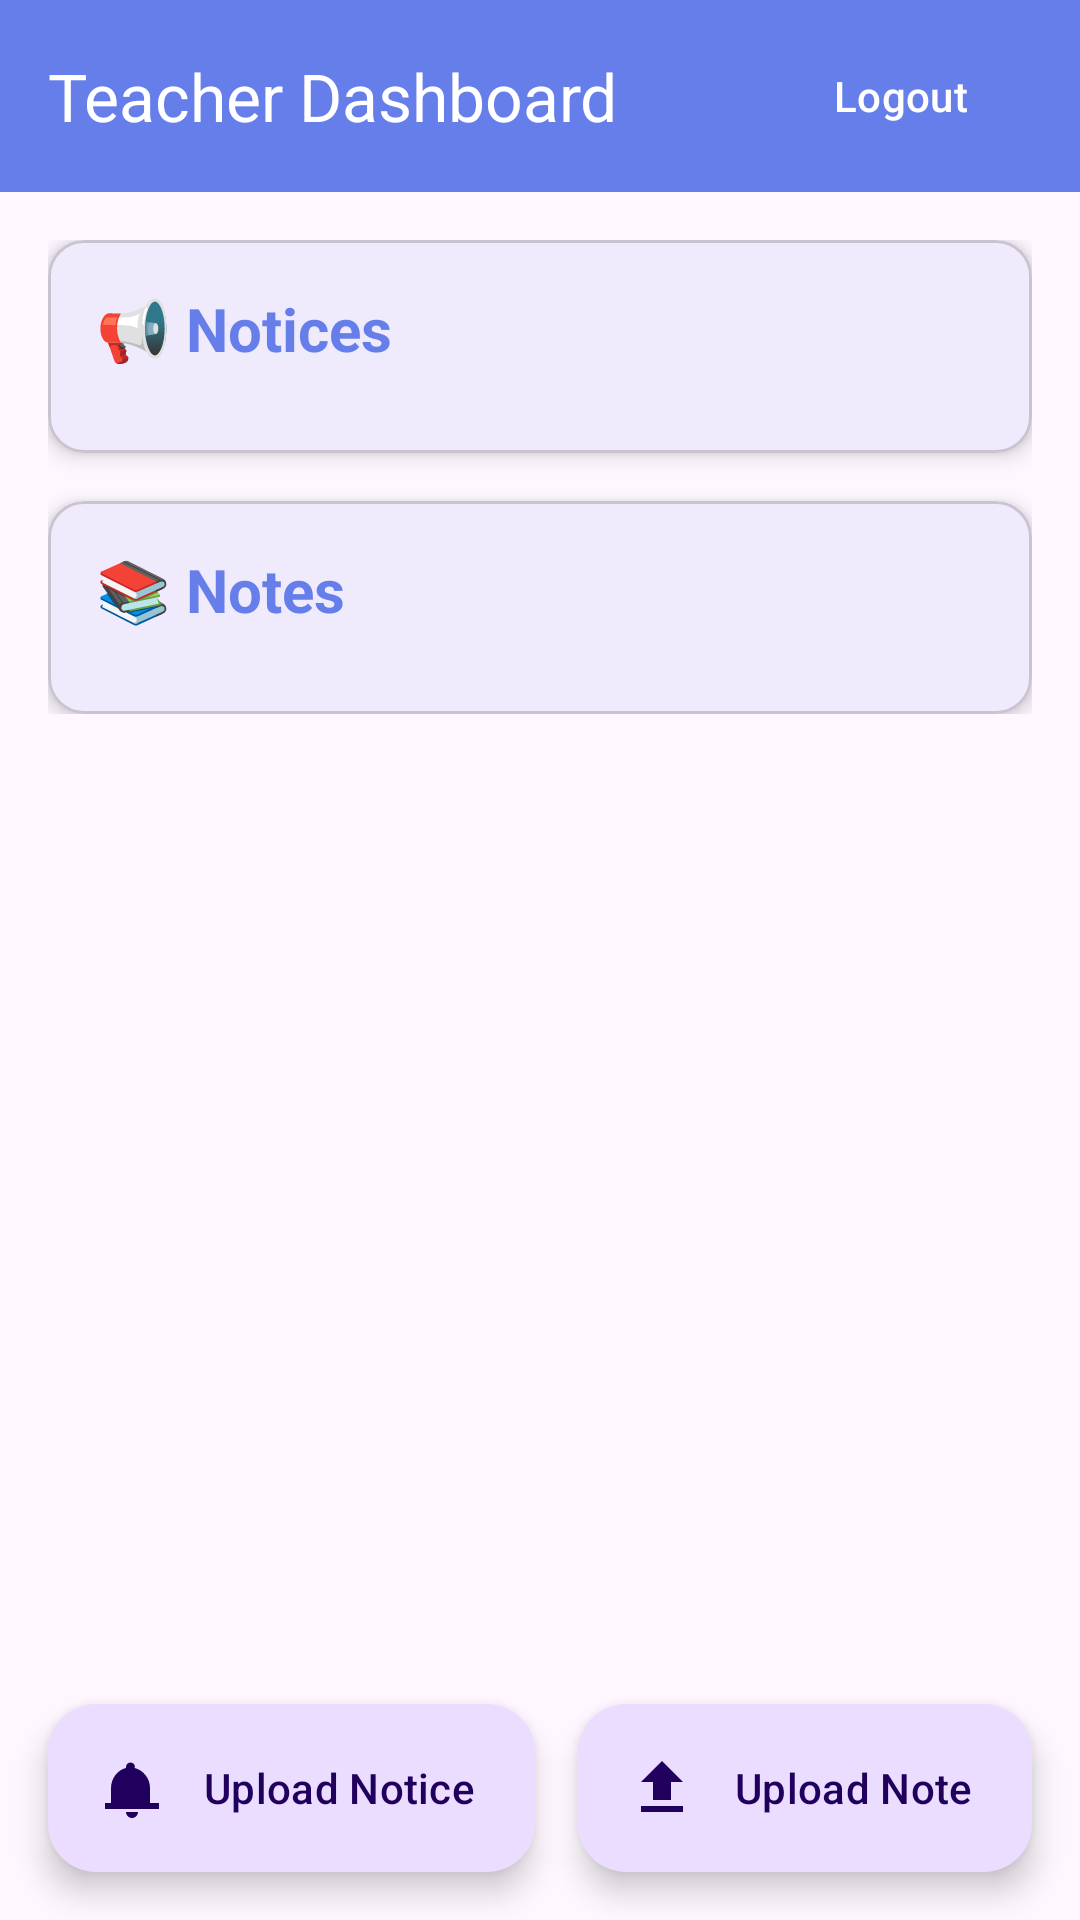

Here is an Android app screen rendered from its layout file. Give the layout XML and the strings, colors and styles it references.
<!-- AndroidManifest.xml: application theme Theme.SchoolERP -->
<!-- res/layout/activity_teacher_dashboard.xml -->
<?xml version="1.0" encoding="utf-8"?>
<androidx.coordinatorlayout.widget.CoordinatorLayout
    xmlns:android="http://schemas.android.com/apk/res/android"
    xmlns:app="http://schemas.android.com/apk/res-auto"
    android:layout_width="match_parent"
    android:layout_height="match_parent">

    <com.google.android.material.appbar.AppBarLayout
        android:layout_width="match_parent"
        android:layout_height="wrap_content">

        <com.google.android.material.appbar.MaterialToolbar
            android:layout_width="match_parent"
            android:layout_height="?attr/actionBarSize"
            android:background="@color/purple_500"
            app:title="Teacher Dashboard"
            app:titleTextColor="@android:color/white">

            <com.google.android.material.button.MaterialButton
                android:id="@+id/btnLogout"
                android:layout_width="wrap_content"
                android:layout_height="wrap_content"
                android:text="Logout"
                android:layout_gravity="end"
                android:layout_marginEnd="16dp"
                style="@style/Widget.Material3.Button.TextButton"
                android:textColor="@android:color/white" />

        </com.google.android.material.appbar.MaterialToolbar>

    </com.google.android.material.appbar.AppBarLayout>

    <androidx.core.widget.NestedScrollView
        android:layout_width="match_parent"
        android:layout_height="match_parent"
        app:layout_behavior="@string/appbar_scrolling_view_behavior">

        <LinearLayout
            android:layout_width="match_parent"
            android:layout_height="wrap_content"
            android:orientation="vertical"
            android:padding="16dp">

            <com.google.android.material.card.MaterialCardView
                android:layout_width="match_parent"
                android:layout_height="wrap_content"
                app:cardCornerRadius="12dp"
                app:cardElevation="4dp"
                android:layout_marginBottom="16dp">

                <LinearLayout
                    android:layout_width="match_parent"
                    android:layout_height="wrap_content"
                    android:orientation="vertical"
                    android:padding="16dp">

                    <TextView
                        android:layout_width="wrap_content"
                        android:layout_height="wrap_content"
                        android:text="📢 Notices"
                        android:textSize="20sp"
                        android:textStyle="bold"
                        android:textColor="@color/purple_500" />

                    <androidx.recyclerview.widget.RecyclerView
                        android:id="@+id/rvNotices"
                        android:layout_width="match_parent"
                        android:layout_height="wrap_content"
                        android:layout_marginTop="12dp"
                        android:nestedScrollingEnabled="false" />

                </LinearLayout>

            </com.google.android.material.card.MaterialCardView>

            <com.google.android.material.card.MaterialCardView
                android:layout_width="match_parent"
                android:layout_height="wrap_content"
                app:cardCornerRadius="12dp"
                app:cardElevation="4dp">

                <LinearLayout
                    android:layout_width="match_parent"
                    android:layout_height="wrap_content"
                    android:orientation="vertical"
                    android:padding="16dp">

                    <TextView
                        android:layout_width="wrap_content"
                        android:layout_height="wrap_content"
                        android:text="📚 Notes"
                        android:textSize="20sp"
                        android:textStyle="bold"
                        android:textColor="@color/purple_500" />

                    <androidx.recyclerview.widget.RecyclerView
                        android:id="@+id/rvNotes"
                        android:layout_width="match_parent"
                        android:layout_height="wrap_content"
                        android:layout_marginTop="12dp"
                        android:nestedScrollingEnabled="false" />

                </LinearLayout>

            </com.google.android.material.card.MaterialCardView>

        </LinearLayout>

    </androidx.core.widget.NestedScrollView>

    <com.google.android.material.floatingactionbutton.ExtendedFloatingActionButton
        android:id="@+id/fabUploadNotice"
        android:layout_width="wrap_content"
        android:layout_height="wrap_content"
        android:text="Upload Notice"
        android:layout_gravity="bottom|start"
        android:layout_margin="16dp"
        app:icon="@drawable/ic_notice" />

    <com.google.android.material.floatingactionbutton.ExtendedFloatingActionButton
        android:id="@+id/fabUploadNote"
        android:layout_width="wrap_content"
        android:layout_height="wrap_content"
        android:text="Upload Note"
        android:layout_gravity="bottom|end"
        android:layout_margin="16dp"
        app:icon="@drawable/ic_upload" />

</androidx.coordinatorlayout.widget.CoordinatorLayout>
<!-- resources referenced by this layout -->
<resources>
  <color name="purple_500">#667eea</color>
  <!-- drawable ic_notice (drawable) -->
  <vector xmlns:android="http://schemas.android.com/apk/res/android"
      android:width="24dp"
      android:height="24dp"
      android:viewportWidth="24"
      android:viewportHeight="24">
      <path
          android:fillColor="#666666"
          android:pathData="M12,22c1.1,0 2,-0.9 2,-2h-4C10,21.1 10.9,22 12,22zM18,17V12c0,-3.25 -2.25,-5.97 -5.21,-6.69L13,5c0,-0.83 -0.67,-1.5 -1.5,-1.5S10,4.17 10,5v0.31C7.22,6.03 5,8.74 5,12v5L3,17v2h18v-2H18z"/>
  </vector>
  <!-- drawable ic_upload (drawable) -->
  <vector xmlns:android="http://schemas.android.com/apk/res/android"
      android:width="24dp"
      android:height="24dp"
      android:viewportWidth="24"
      android:viewportHeight="24">
      <path
          android:fillColor="#666666"
          android:pathData="M9,16h6v-6h4l-7,-7l-7,7h4V16zM5,20h14v-2H5V20z"/>
  </vector>
  <style name="Theme.SchoolERP" parent="Theme.Material3.Light.NoActionBar">
          <item name="colorPrimary">@color/purple_500</item>
          <item name="colorPrimaryVariant">@color/purple_700</item>
          <item name="colorOnPrimary">@color/white</item>
          <item name="colorSecondary">@color/teal_200</item>
          <item name="colorSecondaryVariant">@color/teal_700</item>
          <item name="colorOnSecondary">@color/black</item>
          <item name="android:statusBarColor">@color/purple_500</item>
      </style>
  <color name="purple_700">#764ba2</color>
  <color name="white">#FFFFFFFF</color>
  <color name="teal_200">#FF03DAC5</color>
  <color name="teal_700">#FF018786</color>
  <color name="black">#FF000000</color>
</resources>
